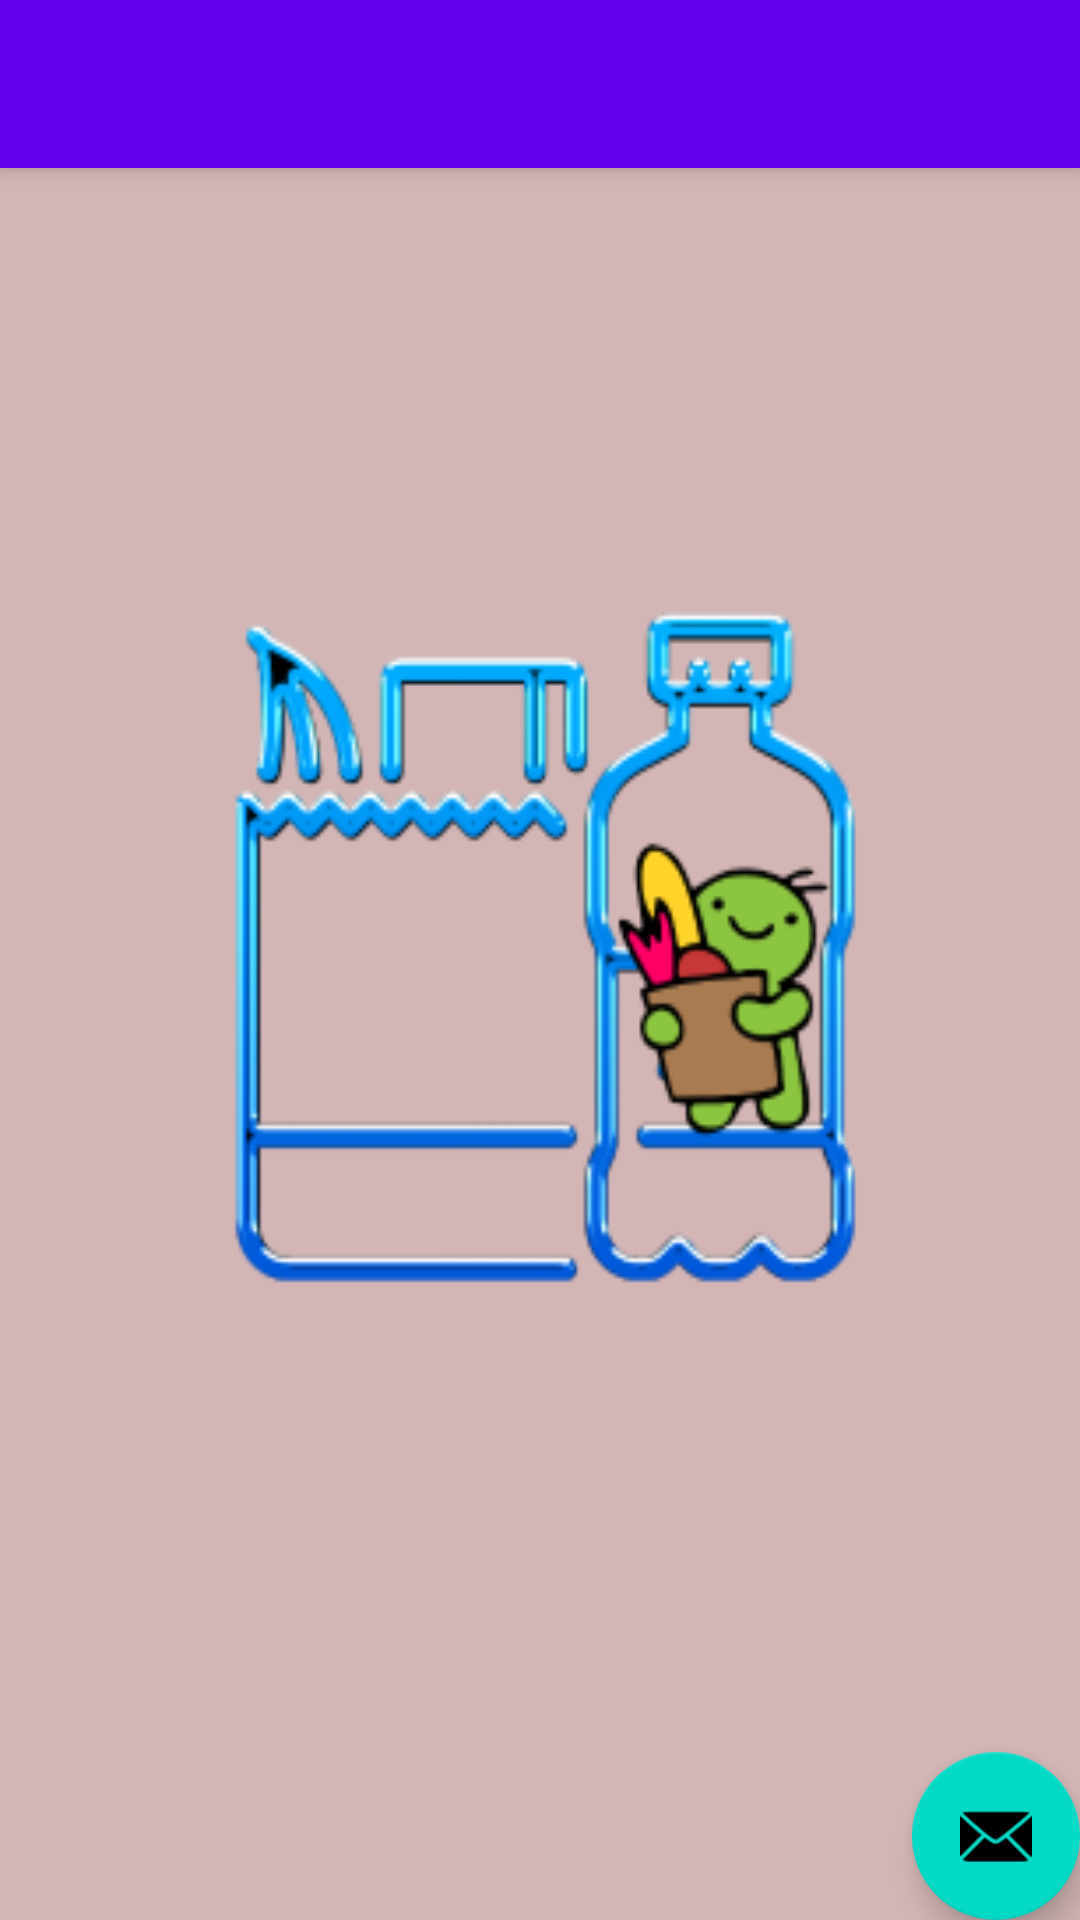

Produce the Android XML layout that renders to this screen, including the resource entries it uses.
<!-- AndroidManifest.xml: activity theme Theme.MyGroceryList.NoActionBar -->
<!-- res/layout/activity_list.xml -->
<?xml version="1.0" encoding="utf-8"?>
<androidx.coordinatorlayout.widget.CoordinatorLayout xmlns:android="http://schemas.android.com/apk/res/android"
    xmlns:app="http://schemas.android.com/apk/res-auto"
    xmlns:tools="http://schemas.android.com/tools"
    android:layout_width="match_parent"
    android:layout_height="match_parent"
    tools:context="com.example.Activities.ListActivity">

    <com.google.android.material.appbar.AppBarLayout
        android:layout_width="match_parent"
        android:layout_height="wrap_content"
        android:theme="@style/Theme.MyGroceryList.AppBarOverlay">

        <androidx.appcompat.widget.Toolbar
            android:id="@+id/toolbar"
            android:layout_width="match_parent"
            android:layout_height="?attr/actionBarSize"
            android:background="?attr/colorPrimary"
            app:popupTheme="@style/Theme.MyGroceryList.PopupOverlay" />

    </com.google.android.material.appbar.AppBarLayout>

    <include layout="@layout/content_list" />

    <com.google.android.material.floatingactionbutton.FloatingActionButton
        android:id="@+id/fab2"
        android:layout_width="wrap_content"
        android:layout_height="wrap_content"
        android:layout_gravity="bottom|end"
        android:layout_margin="@dimen/fab_margin"
        app:srcCompat="@android:drawable/ic_dialog_email" />

</androidx.coordinatorlayout.widget.CoordinatorLayout>
<!-- res/layout/content_list.xml (included above) -->
<?xml version="1.0" encoding="utf-8"?>
<androidx.constraintlayout.widget.ConstraintLayout xmlns:android="http://schemas.android.com/apk/res/android"
    xmlns:app="http://schemas.android.com/apk/res-auto"
    android:layout_width="match_parent"
    android:layout_height="match_parent"
    app:layout_behavior="@string/appbar_scrolling_view_behavior">


    <androidx.recyclerview.widget.RecyclerView
        android:id="@+id/recyclerViewId"
        android:layout_width="match_parent"
        android:layout_height="match_parent"
        app:layout_constraintBottom_toBottomOf="parent"
        app:layout_constraintEnd_toEndOf="parent"
        app:layout_constraintStart_toStartOf="parent"
        app:layout_constraintTop_toTopOf="parent" />

</androidx.constraintlayout.widget.ConstraintLayout>
<!-- resources referenced by this layout -->
<resources>
  <style name="Theme.MyGroceryList.AppBarOverlay" parent="ThemeOverlay.AppCompat.Dark.ActionBar" />
  <style name="Theme.MyGroceryList.PopupOverlay" parent="ThemeOverlay.AppCompat.Light" />
  <style name="Theme.MyGroceryList.NoActionBar">
          <item name="windowActionBar">false</item>
          <item name="android:windowBackground">@drawable/splash_screen2</item>
          <item name="windowNoTitle">true</item>
      </style>
  <!-- drawable splash_screen2: png bitmap (drawable, 29346 bytes) -->
</resources>
